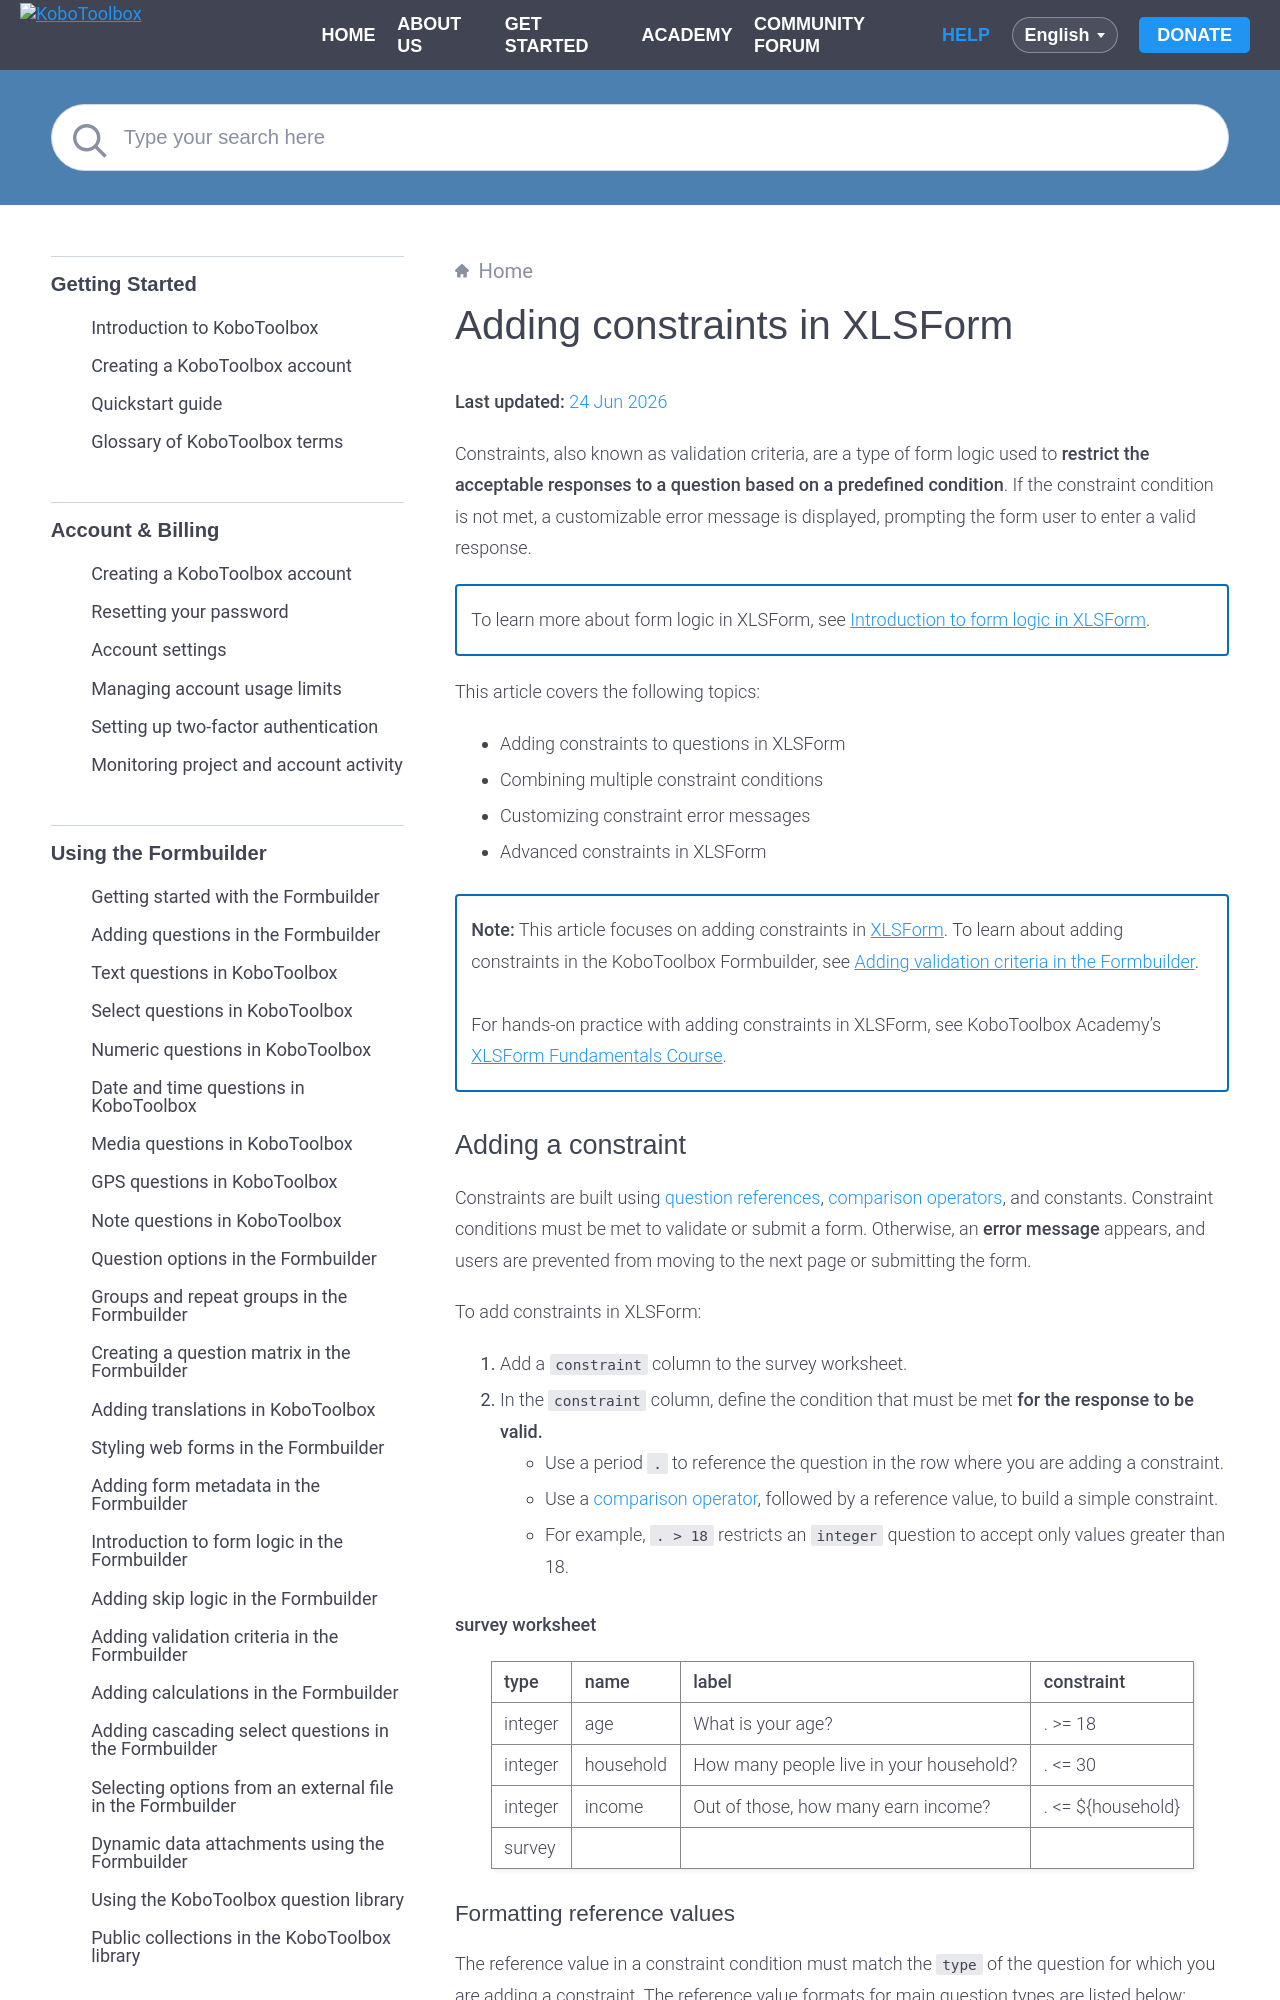

repository: kobotoolbox/docs · page: constraints_xls.html · generator: sphinx

# Adding constraints in XLSForm
**Last updated:** <a href="https://github.com/kobotoolbox/docs/blob/c6f58131d275f1d56d26e1aaa599c31a3f1b53d5/source/constraints_xls.md" class="reference">24 Jun 2026</a>

Constraints, also known as validation criteria, are a type of form logic used to **restrict the acceptable responses to a question based on a predefined condition**. If the constraint condition is not met, a customizable error message is displayed, prompting the form user to enter a valid response.

<p class="note">
  To learn more about form logic in XLSForm, see <a href="https://support.kobotoolbox.org/form_logic_xls.html">Introduction to form logic in XLSForm</a>.
</p>

This article covers the following topics:
- Adding constraints to questions in XLSForm
- Combining multiple constraint conditions
- Customizing constraint error messages
- Advanced constraints in XLSForm

<p class="note">
  <strong>Note:</strong> This article focuses on adding constraints in <a href="https://support.kobotoolbox.org/getting_started_xlsform.html">XLSForm</a>. To learn about adding constraints in the KoboToolbox Formbuilder, see <a href="https://support.kobotoolbox.org/validation_criteria.html?highlight=limiting">Adding validation criteria in the Formbuilder</a>.
<br><br>
For hands-on practice with adding constraints in XLSForm, see KoboToolbox Academy’s <a href="https://academy.kobotoolbox.org/courses/xlsform-fundamentals">XLSForm Fundamentals Course</a>.
</p>
